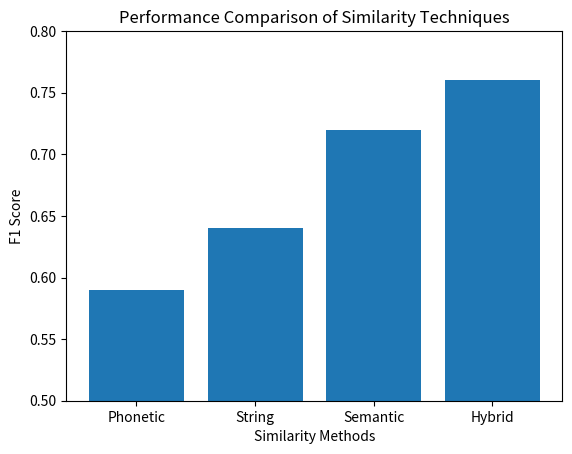

Write the Python code that produced this figure.
import matplotlib.pyplot as plt

methods = ["Phonetic", "String", "Semantic", "Hybrid"]
f1_scores = [0.59, 0.64, 0.72, 0.76]

plt.figure()
plt.bar(methods, f1_scores)

plt.xlabel("Similarity Methods")
plt.ylabel("F1 Score")
plt.title("Performance Comparison of Similarity Techniques")

plt.ylim(0.5, 0.8)

plt.show()
for i, v in enumerate(f1_scores):
    plt.text(i, v + 0.005, str(v), ha='center')
